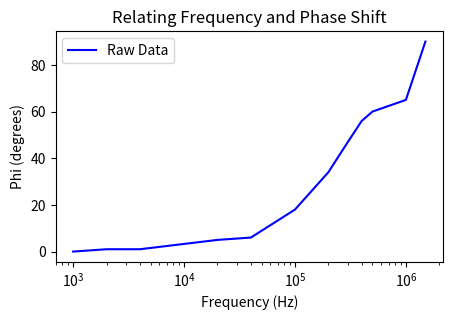

Here is the Python script that generated this plot:
# [redacted]
# 10 September 2023

# Plotting circuit A in Lab 2 phase shift vs frequency relationship

import numpy as np
from matplotlib import pyplot as plt

f = [1000, 2000, 4000, 20000, 40000, 100000, 200000, 300000, 400000, 500000, 1000000, 1500000]
phi = [0, 1, 1, 5, 6, 18, 34, 47, 56, 60, 65, 90]


plt.figure(figsize=(5,3))
# plt.margins(x=0.2, y = 10)
plt.plot(f, phi, color = "b")
plt.xscale("log")
plt.legend(["Raw Data"])
plt.title("Relating Frequency and Phase Shift")
plt.xlabel("Frequency (Hz)")
plt.ylabel("Phi (degrees)")
plt.show()
#plt.savefig(r"C:\Users\<user> Schlimme\OneDrive\Desktop\College\Fall 2023\PHY 338K\Labs\Lab 2\CircuitA_phi_vs_gain.pdf")